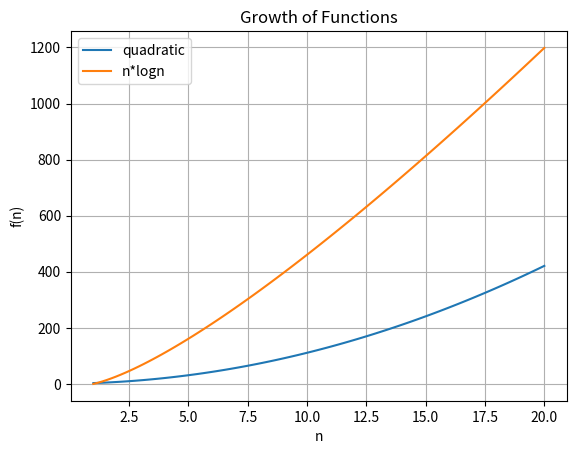

The matplotlib source for this figure:
import matplotlib as mpl
import matplotlib.pyplot as plt
import numpy as np

# Data for plotting
n = np.linspace(1, 20.0, 100) # 100 points, evenly spaced

# y = points on the quadratic function
a = 1.
b = 1.
c = 1.
y = a*n*n +b*n + c

# y2 = points on the n*logn function
c2 = 20.
y2 = c2*n*np.log(n)

fig, ax = plt.subplots()
ax.plot(n, y, label='quadratic')
ax.plot(n, y2, label='n*logn')

ax.set(xlabel='n', ylabel='f(n)',
       title='Growth of Functions')
ax.grid()
ax.legend();  # Add a legend.
plt.show()